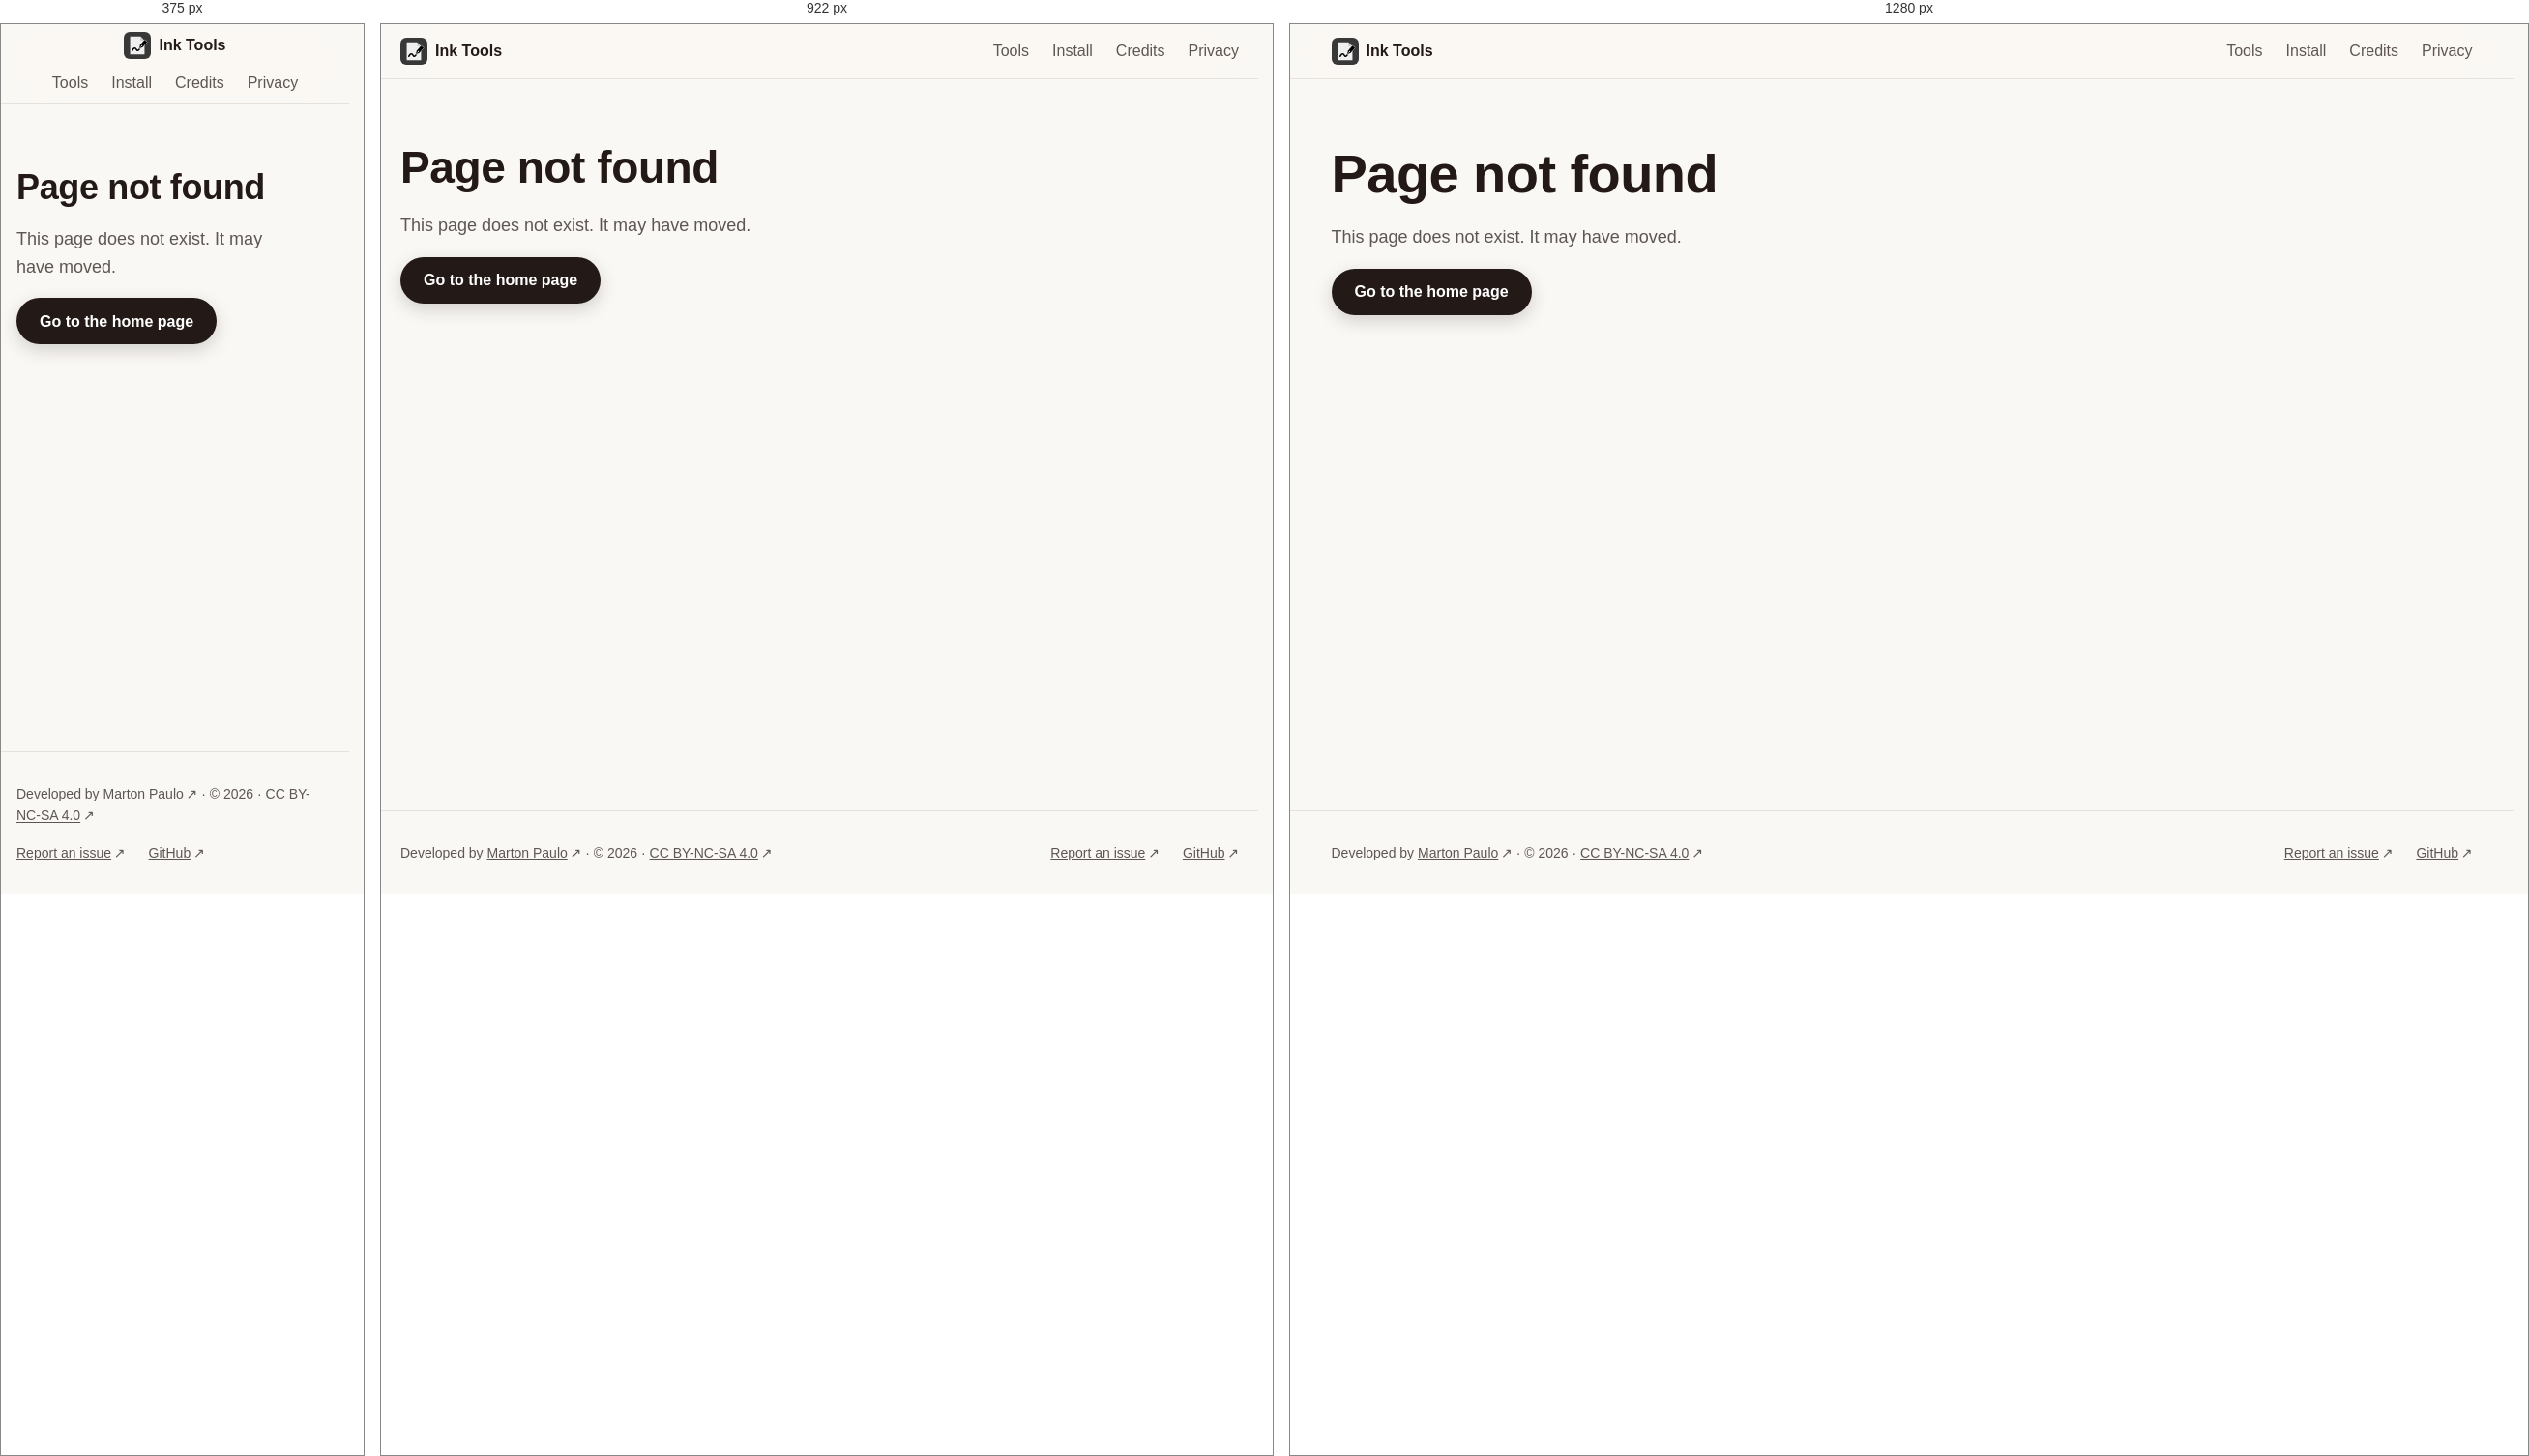
Rendered at 375 px, 922 px and 1280 px, left to right.

<!-- file: 404.html -->
<!doctype html>
<html lang="en">
<head>
  <meta charset="utf-8">
  <meta name="viewport" content="width=device-width, initial-scale=1">
  <meta name="color-scheme" content="light">
  <meta name="robots" content="noindex">
  <title>Page not found · Ink Tools</title>
  <link rel="icon" href="/favicon.ico" sizes="48x48">
  <link rel="icon" href="/favicon.svg" type="image/svg+xml">
  <link rel="apple-touch-icon" href="/apple-touch-icon.png">
  <link rel="stylesheet" href="/styles/main.css">
</head>
<body>
  <a class="skip-link" href="#main">Skip to content</a>
  <header class="site-header">
    <div class="container">
      <a class="brand" href="/"><img src="/favicon.svg" width="28" height="28" alt="">Ink Tools</a>
      <nav aria-label="Main">
        <ul>
          <li><a href="/#tools">Tools</a></li>
          <li><a href="/#install">Install</a></li>
          <li><a href="/#credits">Credits</a></li>
          <li><a href="/privacy/">Privacy</a></li>
        </ul>
      </nav>
    </div>
  </header>

  <main id="main" class="page">
    <div class="container">
      <h1>Page not found</h1>
      <p class="lead">This page does not exist. It may have moved.</p>
      <p><a class="button primary" href="/">Go to the home page</a></p>
    </div>
  </main>

  <footer class="site-footer">
    <div class="container">
      <p>Developed by <a href="https://martonpaulo.com" target="_blank" rel="noopener">Marton Paulo</a> · © 2026 · <a href="https://github.com/martonpaulo/ink-tools/blob/main/LICENSE" target="_blank" rel="noopener">CC BY-NC-SA 4.0</a></p>
      <ul>
        <li><a href="https://github.com/martonpaulo/ink-tools/issues" target="_blank" rel="noopener">Report an issue</a></li>
        <li><a href="https://github.com/martonpaulo/ink-tools" target="_blank" rel="noopener">GitHub</a></li>
      </ul>
    </div>
  </footer>
</body>
</html>


/* @media block from styles/main.css */
@media (min-width: 1025px) {
  .grid-3 > .lone-3 {
    grid-column: 1 / -1;
  }
}

/* @media block from styles/main.css */
@media (max-width: 1024px) {
  .grid-3 {
    grid-template-columns: repeat(2, minmax(0, 1fr));
  }

  .grid-3 > .lone-2 {
    grid-column: 1 / -1;
  }
}

/* @media block from styles/main.css */
@media (max-width: 820px) {
  :root {
    --page-width: calc(100% - 2rem);
  }

  .grid-3 {
    grid-template-columns: minmax(0, 1fr);
  }

  .hero {
    padding: var(--space-2xl) 0 var(--space-xl);
  }

  .site-header .container {
    justify-content: center;
    padding-block: var(--space-2xs);
  }
}